Run: headless pygame with SDL's dummy video driver; simulated clock (each Clock.tick advances the game by its frame time, no real sleeping); random seed 0; keys injected as events and as key.get_pressed() state; mouse plan: one left click at the window centre at the start of phase 2, then a move to the lower-right quarter at the start of phase 3.
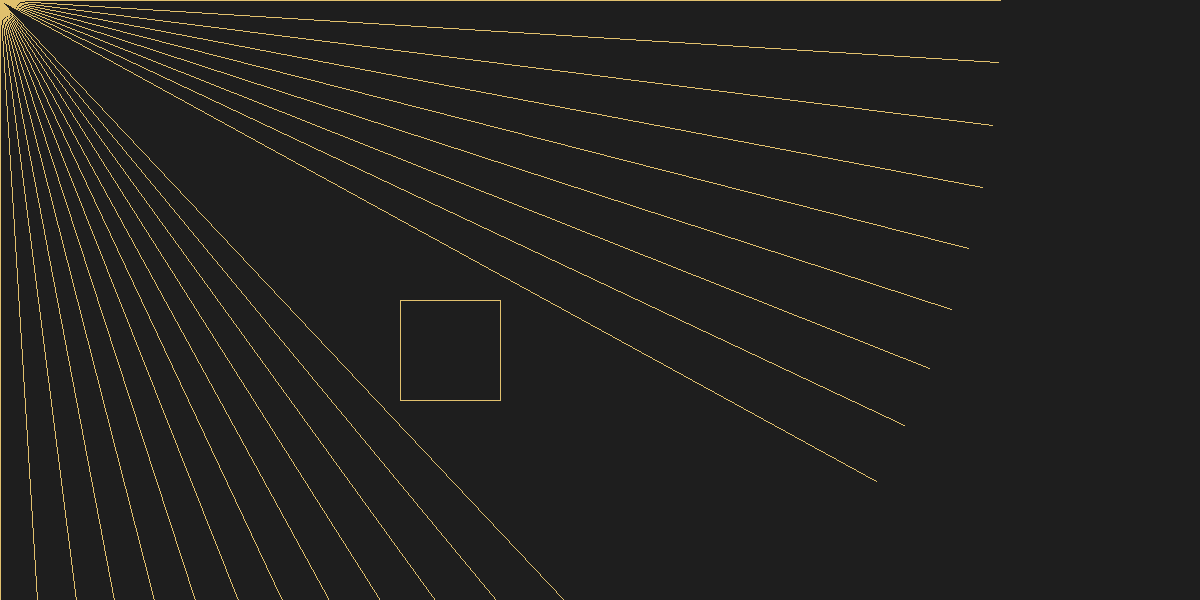
Frame 1 of 4 · flips 1–60 · no input
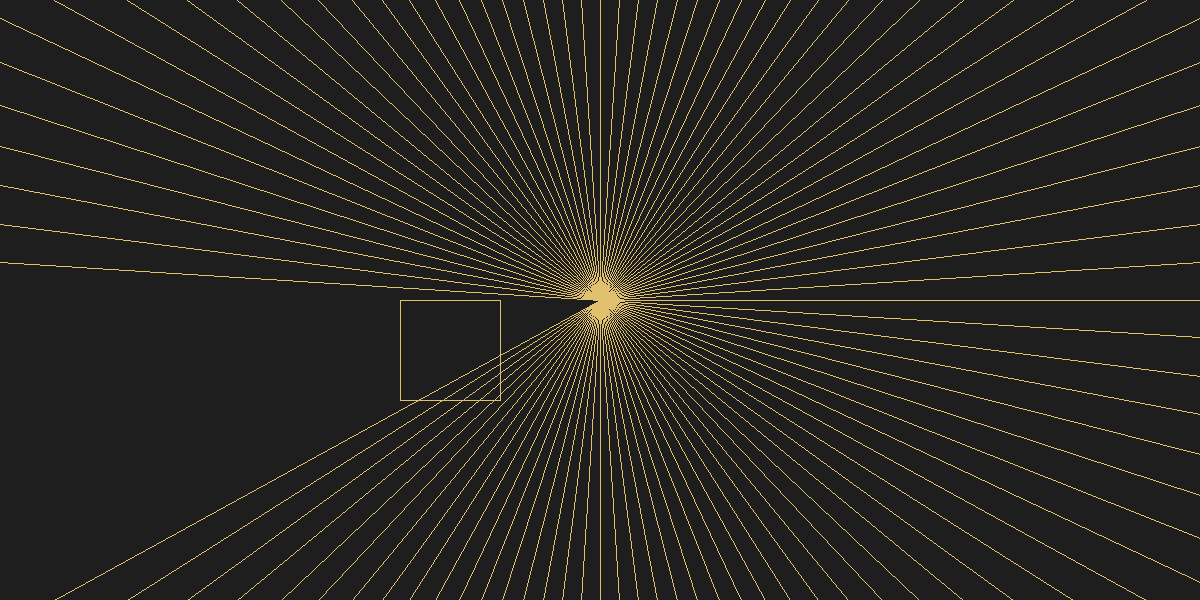
Frame 2 of 4 · flips 61–180 · clicked the window centre · tapped SPACE, RETURN · held RIGHT (→), D
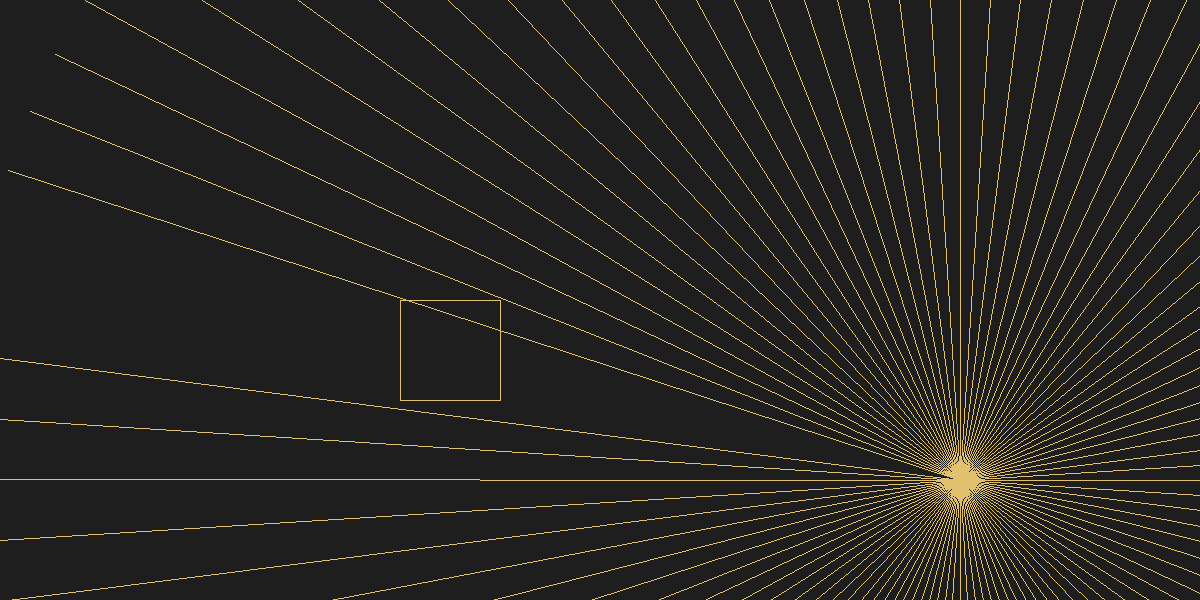
Frame 3 of 4 · flips 181–300 · moved the mouse to the lower-right quarter · held DOWN (↓), S
Frame 4 of 4 · flips 301–420 · held LEFT (←), A, UP (↑), W · screen unchanged from frame 3, image omitted

The pygame program that drew these frames:

import pygame, math, random

pygame.init()

width, height = 1200, 600
screen = pygame.display.set_mode((width, height))
pygame.display.set_caption("Ray Tracing")

mouse_pos = (0, 0)

background_color = (30, 30, 30)
line_color = (225, 193, 110)
line_length = 1000
num_lines = 100

angle_step = 2 * math.pi  / num_lines

num_polygon = 1
polygon_size = 100
polygons = []
for _ in range(num_polygon):
    # polygon_position = (random.randint(0, width - polygon_size), random.randint(0, height - polygon_size))
    polygon_position = (400, 300)
    polygon_vertices = [polygon_position, (polygon_position[0], polygon_position[1] + polygon_size), (polygon_position[0] + polygon_size, polygon_position[1] + polygon_size), (polygon_position[0] + polygon_size, polygon_position[1])]
    polygons.append(polygon_vertices)


def obtain_quadrant(x, y):
    if x > 0 and y > 0:
        return 1
    if x < 0 and y > 0:
        return 2
    if x < 0 and y < 0:
        return 3
    if x > 0 and y < 0:
        return 4
    
def normalize_angle(angle, x, y):
    match obtain_quadrant(x, y):
        case 1:
            return angle 
        case 2:
            return angle + math.pi / 2
        case 3:
            return angle + math.pi
        case 4:
            return angle + 3*math.pi/2
        
def calculate_min_max_angle_polygon(mouse_pos, polygon):
        pos_x, pos_y = mouse_pos[0], mouse_pos[1]
        
        angles_vertice = []
        for vertice in polygon:
            angle = math.degrees(math.atan2(vertice[1] - pos_y, vertice[0] - pos_x))
            if angle < 0:
                angle += 360  
            quadrante = obtain_quadrant(vertice[0] - pos_x, vertice[1] - pos_y)
            angles_vertice.append({"angle": angle, "vertice": vertice, "quadrant": quadrante})
        angles_vertice.sort(key= lambda obj: obj["angle"])

        if pos_x > polygon[2][0]:
            return angles_vertice[1], angles_vertice[2]
        
        return angles_vertice[0], angles_vertice[-1]

def is_angle_between(angulo, min_angle, max_angle, polygon, mouse_pos):     
    if min_angle > max_angle:
        min_angle, max_angle = max_angle, min_angle
    
    if (mouse_pos[0] <= polygon[0][0]) and (polygon[1][1] >= mouse_pos[1] and polygon[0][1] <= mouse_pos[1]):
        
        return angulo >= (max_angle - 360) and angulo <= min_angle

    return angulo >= min_angle and angulo <= max_angle

running = True
while running:
    for event in pygame.event.get():
        if event.type == pygame.QUIT:
            running = False
        elif event.type == pygame.MOUSEMOTION:
            mouse_pos = event.pos
    
    screen.fill(background_color)
    for polygon in polygons:
        pygame.draw.polygon(screen, line_color, polygon, 1)

    for i in range(num_lines):
        pos_x = line_length * math.cos(angle_step * i) + mouse_pos[0]
        pos_y = line_length * math.sin(angle_step * i) + mouse_pos[1]
        
        draw_line = True
        for polygon in polygons:
            vertice_menor, vertice_maior = calculate_min_max_angle_polygon(mouse_pos, polygon)      
            
            angulo_menor = vertice_menor["angle"]
            angulo_maior = vertice_maior["angle"]

            if ((pos_x - mouse_pos[0]) == 0):
                angulo_line_horizontal = 0
            else:
                angulo_line_horizontal = math.degrees(math.atan2(pos_y - mouse_pos[1], pos_x - mouse_pos[0]))
            if angulo_line_horizontal < 0:
                angulo_line_horizontal += 360 
            
            if is_angle_between(angulo_line_horizontal, angulo_menor, angulo_maior, polygon, mouse_pos):
                draw_line = False     
        
        if not draw_line:
            continue

        # print((angulo_line_horizontal), (angulo_menor), (angulo_maior),"\n",
        #       {**vertice_menor, "angle": (vertice_menor["angle"])},"\n",
        #        {**vertice_maior, "angle": (vertice_maior["angle"])} ,"\n",
        #       is_angle_between(angulo_line_horizontal, angulo_menor, angulo_maior), draw_line)
        pygame.draw.line(screen, line_color, mouse_pos, (pos_x, pos_y), 1)
    # print("")
    pygame.display.flip()

pygame.quit()
